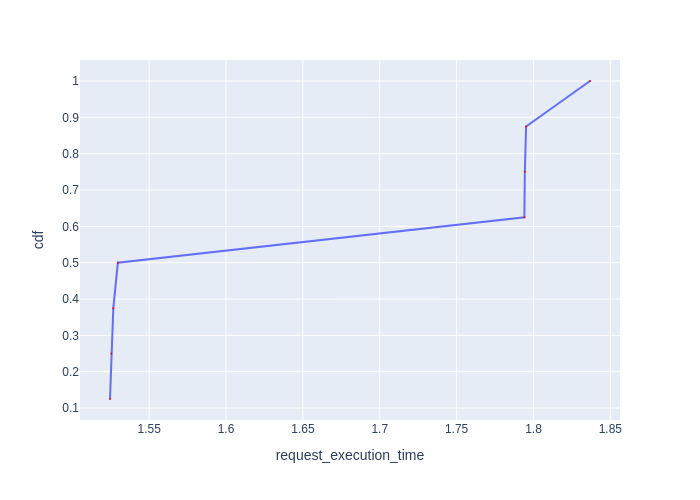

Values plotted in this chart, from the file beside it:
Request Id, request_execution_time, cdf
0_4, 1.525, 0.125
0_5, 1.525, 0.25
0_6, 1.527, 0.375
0_7, 1.53, 0.5
0_1, 1.794, 0.625
0_2, 1.794, 0.75
0_3, 1.795, 0.875
0_0, 1.837, 1.0
